Run: headless pygame with SDL's dummy video driver; simulated clock (each Clock.tick advances the game by its frame time, no real sleeping); random seed 0; keys injected as events and as key.get_pressed() state; no mouse input.
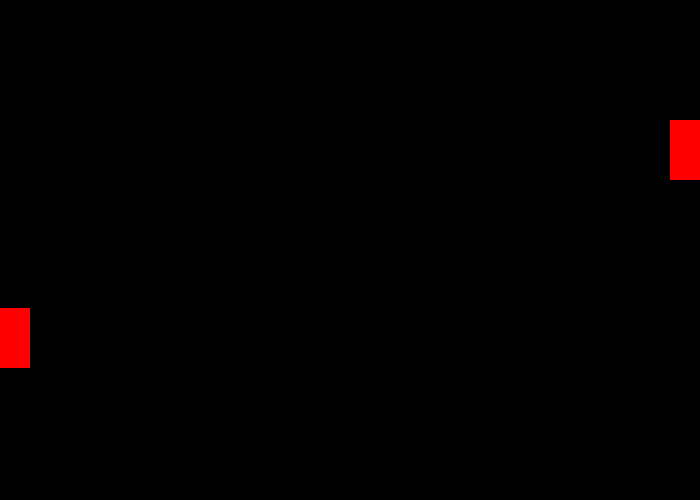
Frame 1 of 4 · flips 1–60 · no input
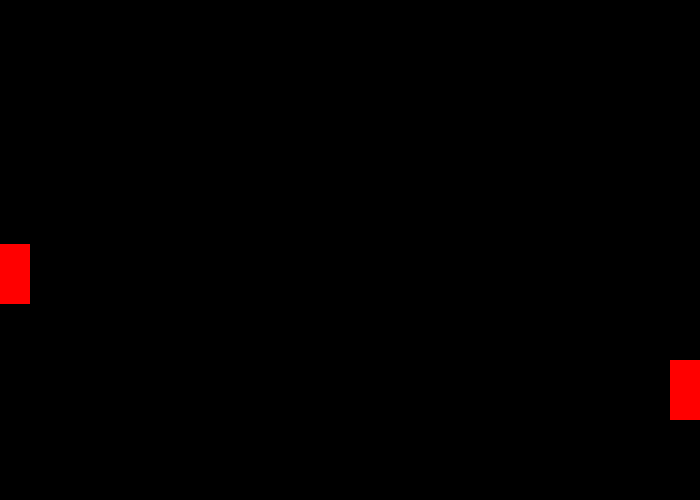
Frame 2 of 4 · flips 61–180 · tapped SPACE, RETURN · held RIGHT (→), D
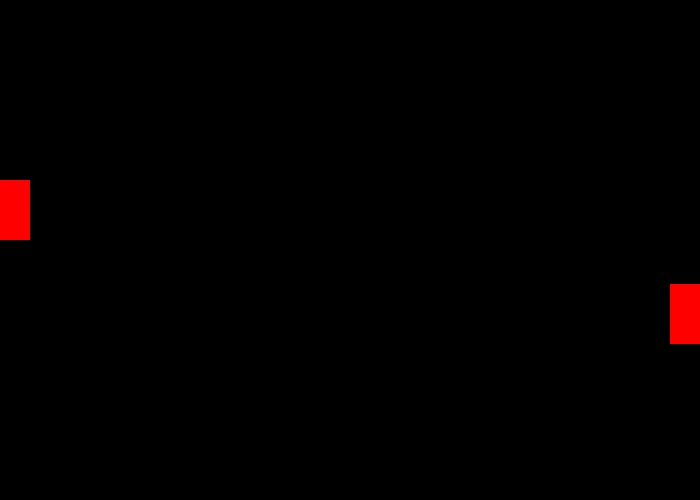
Frame 3 of 4 · flips 181–300 · held DOWN (↓), S
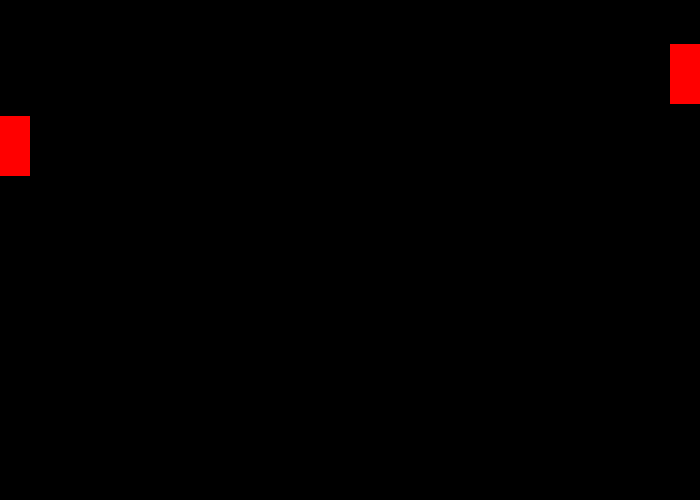
Frame 4 of 4 · flips 301–420 · held LEFT (←), A, UP (↑), W

The pygame program that drew these frames:

"""
 This example shows having multiple balls bouncing around the screen at the
 same time. You can hit the space bar to spawn more balls.
 
 Sample Python/Pygame Programs
 Simpson College Computer Science
 http://programarcadegames.com/
 http://simpson.edu/computer-science/

 Based paddle on this
"""
 
import pygame
import random
 
# Define some colors
BLACK = (0, 0, 0)
WHITE = (255, 255, 255)
RED = (255,0,0)

SCREEN_WIDTH = 700
SCREEN_HEIGHT = 500
paddle_SIZE = 25


class Paddle1:
    """
    Class to keep track of a ball's location and vector.
    """
    def __init__(self):
        self.x = 0
        self.y = 0
        self.change_x = 0
        self.change_y = 0

 
    def make_paddle():
        """
        Function to make a new, random ball.
        """
        paddle = Paddle1()
        # Starting position of the paddle.
        # Take into account the ball size so we don't spawn on the edge.
        paddle.x = 0 #x coordinate where the ball will be
        paddle.y = 100 #where the y will be for the ball coordinates
        #paddle.y = 0

        # Speed and direction of paddle 
        #paddle.change_x = random.randrange(1, 3)
        paddle.change_y = 8
    
        return paddle
 

class Paddle2:
    """
    Class to keep track of a ball's location and vector.
    """
    def __init__(self):
        self.x = 0
        self.y = 0
        self.change_x = 0
        self.change_y = 0

 
    def make_paddle():
        """
        Function to make a new, random ball.
        """
        paddle = Paddle2()
        # Starting position of the paddle.
        # Take into account the ball size so we don't spawn on the edge.
        paddle.x = 0 #x coordinate where the ball will be
        paddle.y = 0 #where the y will be for the ball coordinates
        #paddle.y = 0

        # Speed and direction of paddle 
        paddle.change_x = random.randrange(1, 3)
        paddle.change_y = random.randrange(1, 3)
    
        return paddle
 
def main():
    """
    This is our main program.
    """
    pygame.init()
 
    # Set the height and width of the screen
    size = [SCREEN_WIDTH, SCREEN_HEIGHT]
    screen = pygame.display.set_mode(size)
 
    pygame.display.set_caption("Bouncing Balls")
 
    # Loop until the user clicks the close button.
    done = False
 
    # Used to manage how fast the screen updates
    clock = pygame.time.Clock()
    
    paddle1 = Paddle1.make_paddle() #calls the make paddle function for the x and y's
    paddle2 = Paddle2.make_paddle() 
    # -------- Main Program Loop -----------
    while not done:
        # --- Event Processing
        for event in pygame.event.get():
            if event.type == pygame.QUIT:
                done = True
            #elif event.type == pygame.KEYDOWN:
                # Space bar! Spawn a new paddle.
             #   if event.key == pygame.K_SPACE:
              #      paddle = make_paddle()
               #     paddle_list.append(paddle)
 
        # --- Logic
        #for paddle in paddle_list:
            # Move the paddle's center
        paddle1.x += paddle1.change_x
        paddle1.y += paddle1.change_y

        paddle2.x += paddle2.change_x
        paddle2.y += paddle2.change_y

        # Bounce the paddle if needed
        if paddle1.y > SCREEN_HEIGHT - 60 or paddle1.y < 0:
            paddle1.change_y *= -1
        if paddle1.x > SCREEN_WIDTH  - 30 or paddle1.x < 30:
            paddle1.change_x *= -1

        if paddle2.y > SCREEN_HEIGHT - 60 or paddle2.y < 0:
            paddle2.change_y *= -1
        if paddle2.x > SCREEN_WIDTH  - 30 or paddle2.x < 30:
            paddle2.change_x *= -1
 
        # --- Drawing
        # Set the screen background
        screen.fill(BLACK)

        # Draw the paddles
        #for paddle in paddle_list:
            #pygame.draw.circle(screen, WHITE, [paddle.x, paddle.y], paddle_SIZE)
        pygame.draw.rect(screen, RED, pygame.Rect(paddle1.x, paddle1.y, 30, 60))
        pygame.draw.rect(screen, RED, pygame.Rect(670, paddle2.y, 30, 60))
        # --- Wrap-up
        # Limit to 60 frames per second
        clock.tick(60)
 
        # Go ahead and update the screen with what we've drawn.
        pygame.display.flip()
 
    # Close everything down
    pygame.quit()
 
if __name__ == "__main__":
    main()
